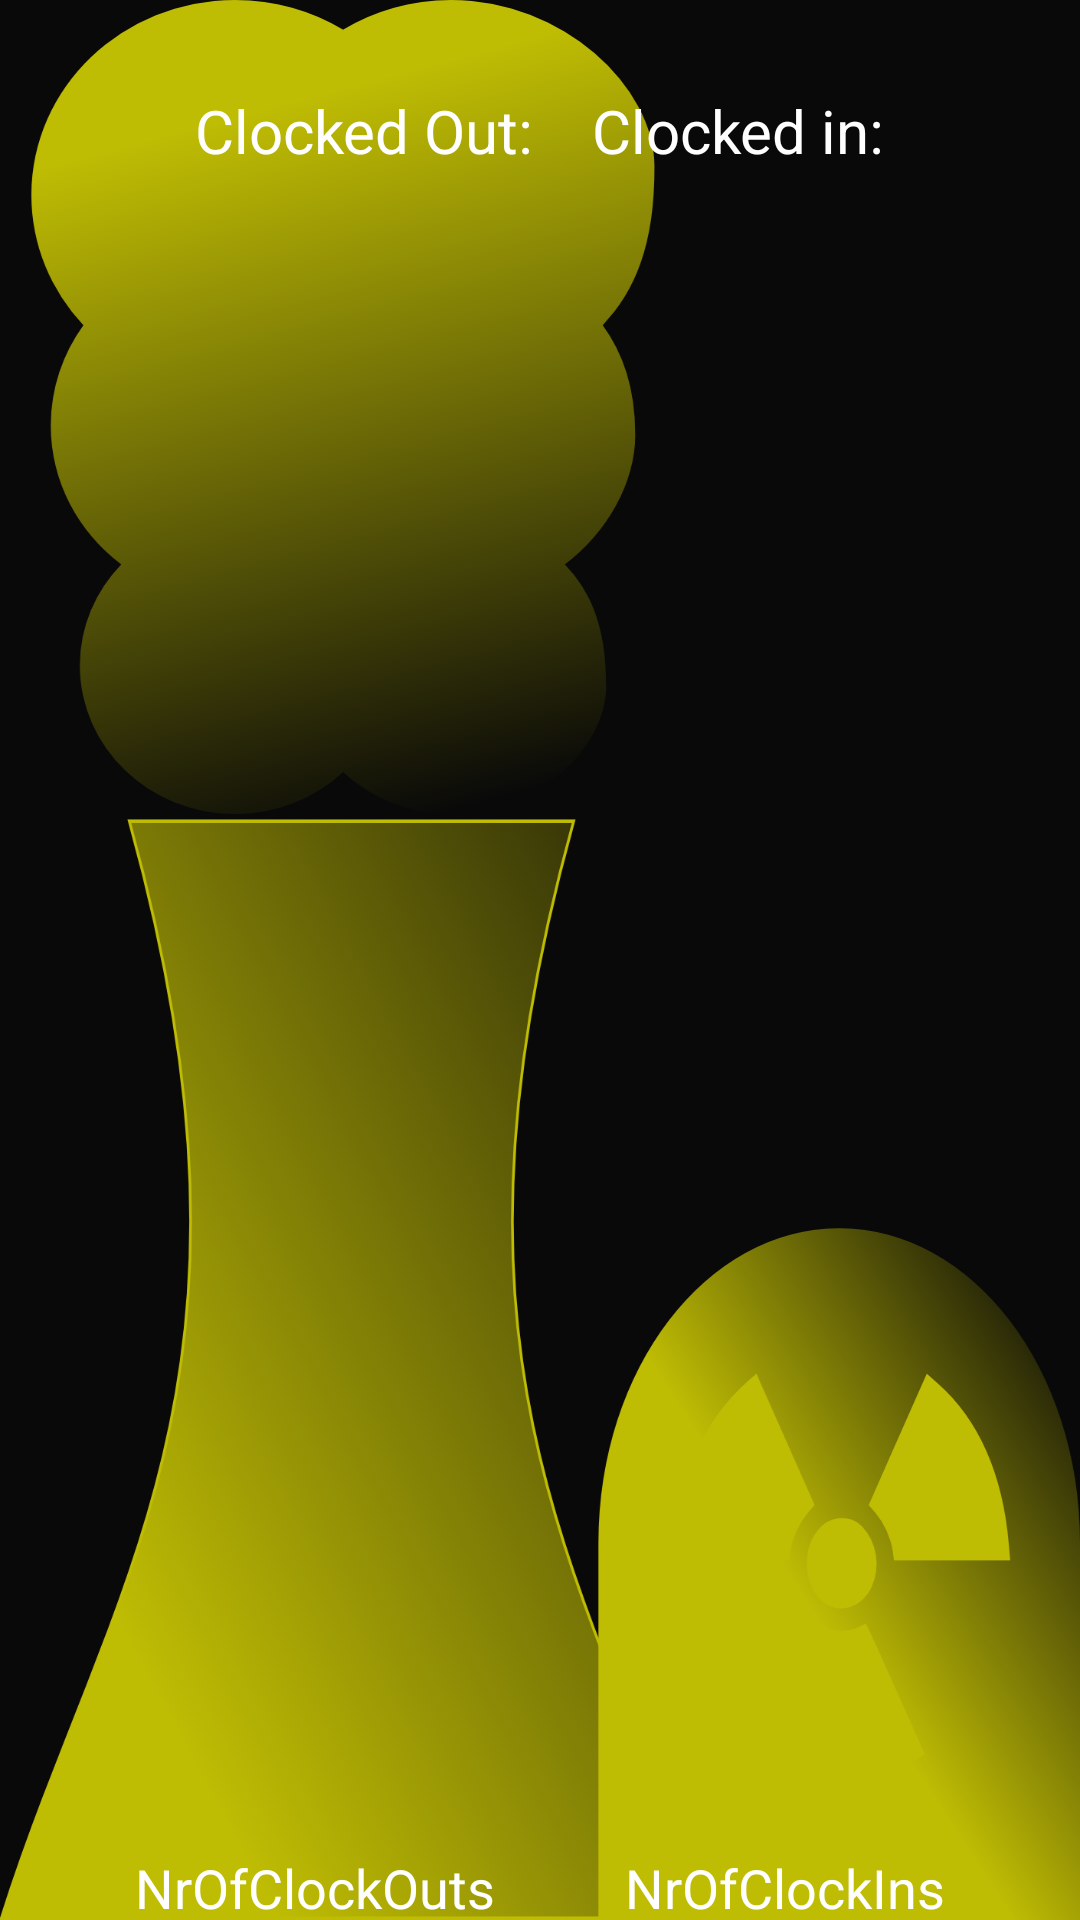

Write the Android layout XML for this screen, with the resource values it uses.
<!-- AndroidManifest.xml: application theme AppTheme -->
<!-- res/layout/activity_user_history.xml -->
<?xml version="1.0" encoding="utf-8"?>
<androidx.constraintlayout.widget.ConstraintLayout xmlns:android="http://schemas.android.com/apk/res/android"
    xmlns:app="http://schemas.android.com/apk/res-auto"
    xmlns:tools="http://schemas.android.com/tools"
    android:layout_width="match_parent"
    android:layout_height="match_parent"
    android:background="#090909"
    android:textColor="@android:color/white">

    <RelativeLayout
        android:layout_width="fill_parent"
        android:layout_height="fill_parent"
        android:background="@drawable/test"
        android:backgroundTint="#BFBC04"
        android:textColor="#ffffff"
        app:layout_constraintBottom_toBottomOf="parent"
        app:layout_constraintEnd_toEndOf="parent"
        app:layout_constraintHorizontal_bias="0.0"
        app:layout_constraintStart_toStartOf="parent"
        app:layout_constraintTop_toTopOf="parent"
        app:layout_constraintVertical_bias="1.0">


        <ListView
            android:id="@+id/list_history"
            android:layout_width="180dp"
            android:layout_height="500dp"
            android:layout_below="@+id/textview_counterin"
            android:layout_alignParentEnd="true"
            android:layout_marginStart="20dp"
            android:layout_marginTop="30dp"
            android:layout_marginEnd="20dp" />

        <TextView
            android:id="@+id/textview_counterin"
            android:layout_width="wrap_content"
            android:layout_height="wrap_content"
            android:layout_alignParentTop="true"
            android:layout_alignParentEnd="true"
            android:layout_marginTop="30dp"
            android:layout_marginEnd="65dp"
            android:text="Clocked in:"
            android:textColor="#FFFFFF"
            android:textSize="20sp"
            app:layout_constraintStart_toStartOf="parent"
            app:layout_constraintTop_toTopOf="parent" />

        <TextView
            android:id="@+id/textview_counterout"
            android:layout_width="wrap_content"
            android:layout_height="wrap_content"
            android:layout_alignParentStart="true"
            android:layout_alignParentTop="true"
            android:layout_marginStart="65dp"
            android:layout_marginTop="30dp"
            android:text="Clocked Out:"
            android:textColor="#FFFFFF"
            android:textSize="20sp"
            app:layout_constraintEnd_toEndOf="parent"
            app:layout_constraintTop_toTopOf="parent" />

        <ListView
            android:id="@+id/list_history2"
            android:layout_width="180dp"
            android:layout_height="500dp"
            android:layout_below="@+id/textview_counterout"
            android:layout_alignParentStart="true"
            android:layout_marginStart="20dp"
            android:layout_marginTop="30dp"
            android:layout_marginEnd="20dp"
            android:textColor="@android:color/white" />

        <TextView
            android:id="@+id/textview_counter_clock_in"
            android:layout_width="wrap_content"
            android:layout_height="wrap_content"
            android:layout_below="@+id/textView5"
            android:layout_alignParentEnd="true"
            android:layout_alignParentBottom="true"
            android:layout_marginTop="20dp"
            android:layout_marginEnd="75dp"
            android:layout_marginBottom="45dp"
            android:text="TextView"
            android:textAlignment="center"
            android:textColor="#FFFFFF"
            android:textSize="18sp"
            app:layout_constraintBottom_toBottomOf="parent"
            app:layout_constraintStart_toStartOf="parent" />

        <TextView
            android:id="@+id/textView5"
            android:layout_width="wrap_content"
            android:layout_height="wrap_content"
            android:layout_below="@+id/list_history"
            android:layout_alignParentEnd="true"
            android:layout_marginTop="30dp"
            android:layout_marginEnd="45dp"
            android:text="NrOfClockIns"
            android:textColor="#FFFFFF"
            android:textSize="18sp"
            app:layout_constraintBottom_toTopOf="@+id/textview_counter_clock_in"
            app:layout_constraintStart_toStartOf="parent"
            app:layout_constraintTop_toBottomOf="@+id/list_history" />

        <TextView
            android:id="@+id/textView6"
            android:layout_width="wrap_content"
            android:layout_height="wrap_content"
            android:layout_below="@+id/list_history2"
            android:layout_alignParentStart="true"
            android:layout_marginStart="45dp"
            android:layout_marginTop="30dp"
            android:layout_marginEnd="55dp"
            android:text="NrOfClockOuts"
            android:textColor="#FFFFFF"
            android:textSize="18sp"
            app:layout_constraintBottom_toTopOf="@+id/textView_counter_clock_out"
            app:layout_constraintEnd_toEndOf="parent"
            app:layout_constraintTop_toBottomOf="@+id/list_history2" />

        <TextView
            android:id="@+id/textView_counter_clock_out"
            android:layout_width="wrap_content"
            android:layout_height="wrap_content"
            android:layout_below="@+id/textView6"
            android:layout_alignParentStart="true"
            android:layout_alignParentBottom="true"
            android:layout_marginStart="75dp"
            android:layout_marginTop="20dp"
            android:layout_marginBottom="45dp"
            android:text="TextView"
            android:textAlignment="center"
            android:textColor="#FFFFFF"
            android:textSize="18sp"
            app:layout_constraintBottom_toBottomOf="parent"
            app:layout_constraintEnd_toEndOf="parent" />
    </RelativeLayout>
</androidx.constraintlayout.widget.ConstraintLayout>
<!-- resources referenced by this layout -->
<resources>
  <!-- drawable test: png bitmap (drawable, 106331 bytes) -->
  <style name="AppTheme" parent="Theme.AppCompat.Light.DarkActionBar">
          
          <item name="colorPrimary">#BFBC04</item>
          <item name="colorPrimaryDark">#090909</item>
      </style>
</resources>
